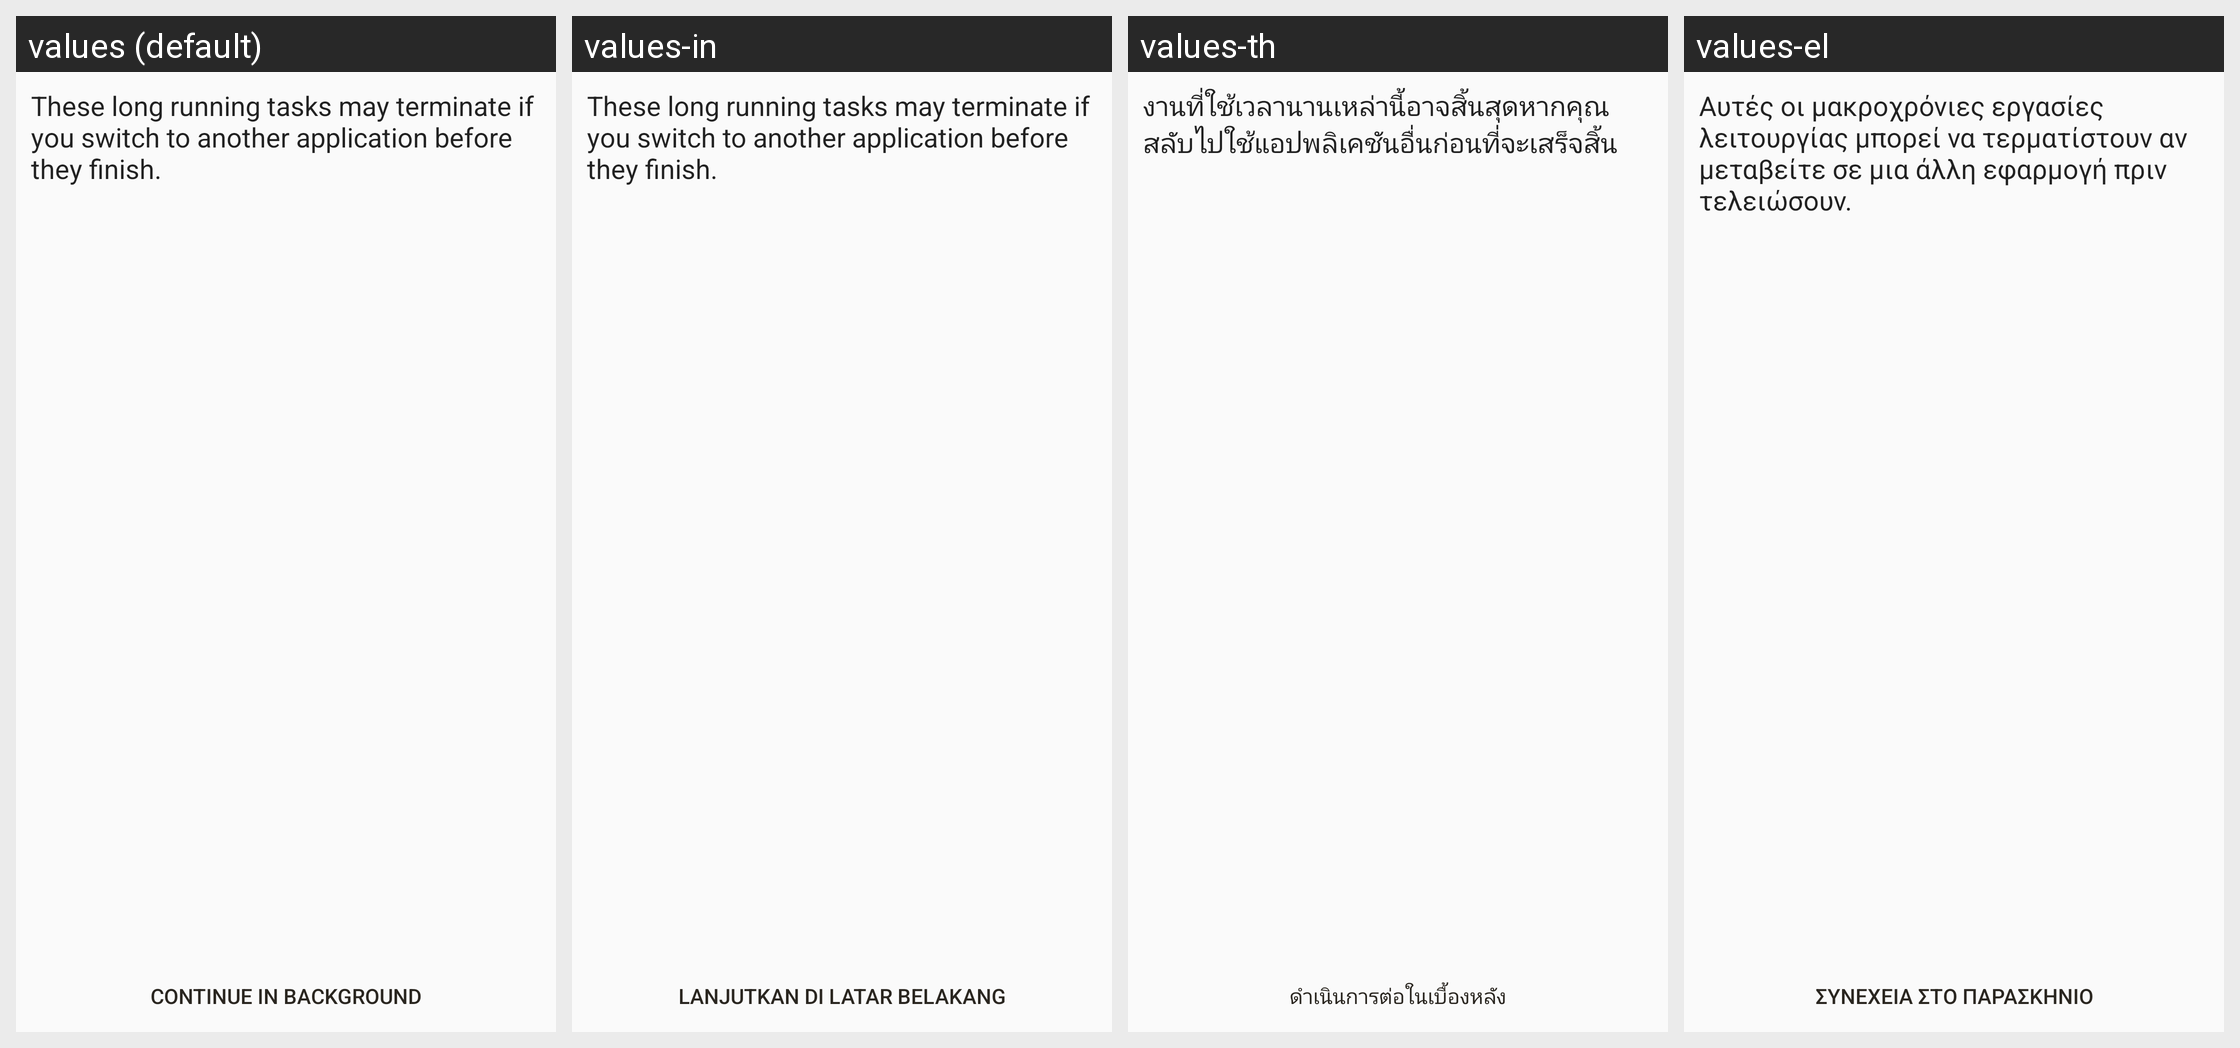

Translations of the strings shown on this Android screen, per locale in the grid:
Android screen res/layout/search_index_status.xml rendered under 4 locales, left to right: values (default), values-in, values-th, values-el. Device: Nexus 5 (rendered at 1080×1920; each locale shown at half size, 540×960, under a caption strip naming it); theme AppTheme.
Other locales in the repository, not shown: values-af, values-ar, values-az, values-be, values-bg, values-bn, values-ca, values-cs, values-cy, values-da, values-de, values-en, values-eo, values-es, values-et, values-fi, values-fil, values-fo, values-fr, values-he, values-hi, values-hr, values-hu, values-id, values-it, values-iw, values-ja, values-kk, values-ko, values-ky, values-lt, values-lv, values-mg, values-ml, values-ms, values-my, values-nb, values-ne, values-nl, values-nn, values-pl, values-pt, values-pt-rBR, values-ro, values-ru, values-sk, values-sl, values-sv, values-sw, values-ta, values-te, values-tr, values-uk, values-ur, values-uz, values-vi, values-yue, values-zh, values-zh-rCN, values-zh-rTW.
Strings drawn on this screen, with the default value and each locale's value (text and hints the layout hard-codes, and strings that could not be matched under every locale, appear in the picture but are not listed):

task_kill_warning
  values: These long running tasks may terminate if you switch to another application before they finish.
  values-in: These long running tasks may terminate if you switch to another application before they finish.  [not translated; the default value is used]
  values-th: งานที่ใช้เวลานานเหล่านี้อาจสิ้นสุดหากคุณสลับไปใช้แอปพลิเคชันอื่นก่อนที่จะเสร็จสิ้น
  values-el: Αυτές οι μακροχρόνιες εργασίες λειτουργίας μπορεί να τερματίστουν αν μεταβείτε σε μια άλλη εφαρμογή πριν τελειώσουν.

do_in_background
  values: Continue in background
  values-in: Lanjutkan di latar belakang
  values-th: ดำเนินการต่อในเบื้องหลัง
  values-el: Συνέχεια στο παρασκήνιο
